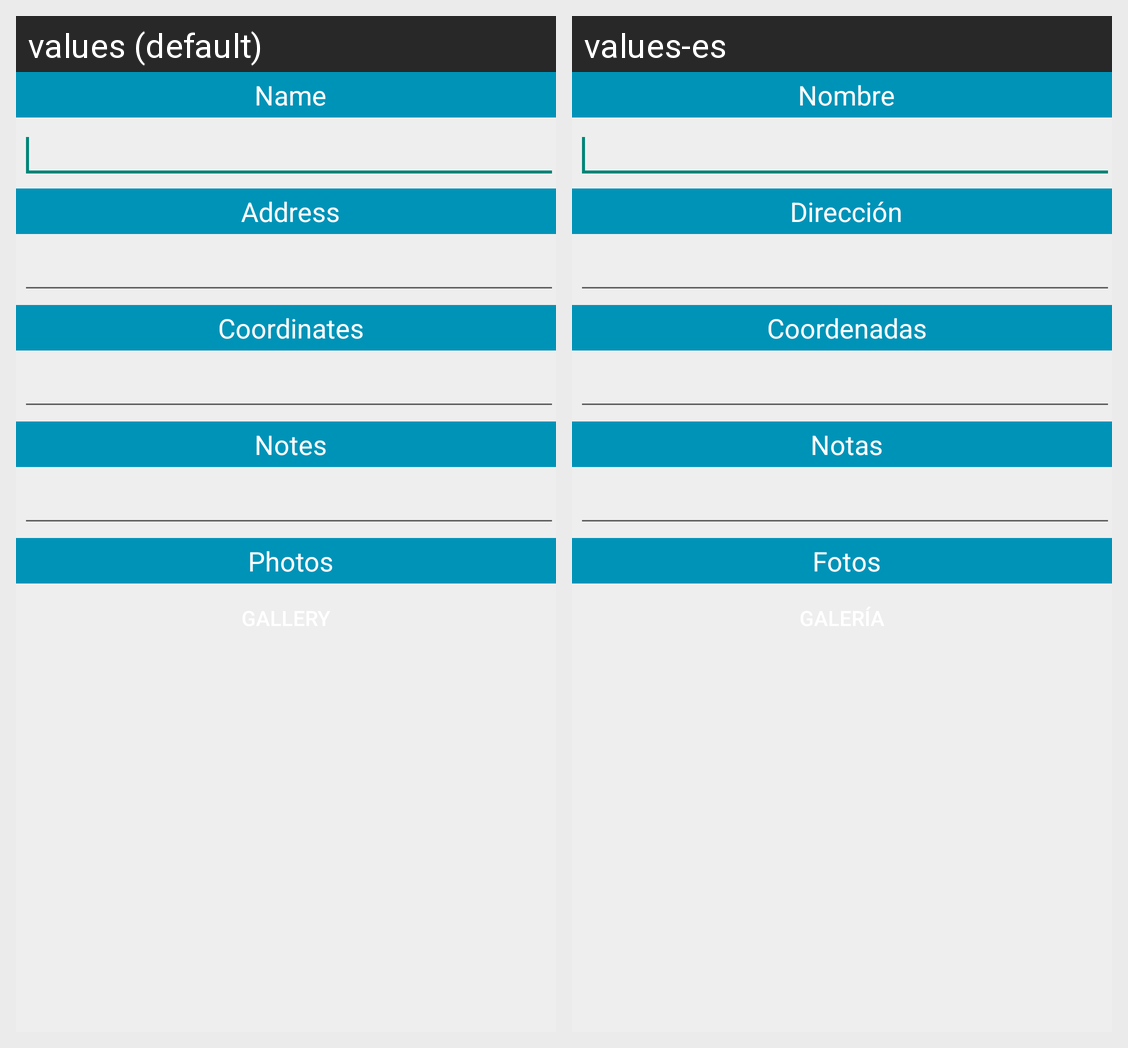

Locale-by-locale string values for the Android screen shown in this grid:
Android screen res/layout/activity_infolocation.xml rendered under 2 locales, left to right: values (default), values-es. Device: Nexus 5 (rendered at 1080×1920; each locale shown at half size, 540×960, under a caption strip naming it); theme AppTheme.
Strings drawn on this screen, with the default value and each locale's value (text and hints the layout hard-codes, and strings that could not be matched under every locale, appear in the picture but are not listed):

txt_infolocation_name
  values: Name
  values-es: Nombre

txt_infolocation_address
  values: Address
  values-es: Dirección

txt_infolocation_coordinates
  values: Coordinates
  values-es: Coordenadas

txt_infolocation_notes
  values: Notes
  values-es: Notas

txt_infolocation_photos
  values: Photos
  values-es: Fotos
